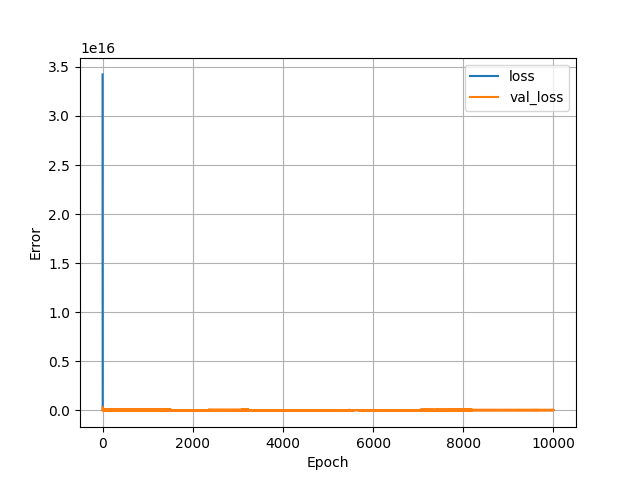

Values plotted in this chart, from the file beside it:
, loss, val_loss, epoch
0, 3.423149064454144e+16, 332037378539520, 0
1, 133224659419136, 59250059509760, 1
2, 47250663276544, 17365221769216, 2
3, 46766749646848, 4584798945280, 3
4, 47736187518976, 65996635242496, 4
5, 48244616855552, 51105388036096, 5
6, 46959435972608, 8443560722432, 6
7, 46833078370304, 94612349779968, 7
8, 47880026980352, 103466877845504, 8
9, 47654633472000, 12306454937600, 9
10, 46586948222976, 43166002577408, 10
11, 47563717738496, 22635048075264, 11
12, 48067185213440, 19319744364544, 12
13, 46960849453056, 16397910409216, 13
14, 46882302722048, 67517888331776, 14
15, 47823454208000, 107750856065024, 15
16, 48012608929792, 37918395596800, 16
17, 46739255984128, 40543467864064, 17
18, 47238629818368, 77284530716672, 18
19, 47957130870784, 61157251481600, 19
20, 47223484186624, 19304202371072, 20
21, 46762370793472, 6654675386368, 21
22, 47711747309568, 67448158027776, 22
23, 48282915045376, 49829057134592, 23
24, 46963709968384, 7512168333312, 24
25, 46849847197696, 94010148388864, 25
26, 47856337551360, 104192400162816, 26
27, 47653832359936, 13358710390784, 27
28, 46583030743040, 44206127054848, 28
29, 47562769825792, 21734157713408, 29
30, 48105294659584, 17987130097664, 30
31, 46958953627648, 15101882007552, 31
32, 46876808183808, 66474626514944, 32
33, 47805406117888, 108899365552128, 33
34, 48022369075200, 36599375069184, 34
35, 46750559633408, 42354740297728, 35
36, 47250168348672, 75972359487488, 36
37, 47957395111936, 62117231198208, 37
38, 47226910932992, 20051333742592, 38
39, 46758214238208, 7033022054400, 39
40, 47713517305856, 67760512040960, 40
41, 48287432310784, 49355801231360, 41
42, 46963391201280, 6623996149760, 42
43, 46843027259392, 93500330737664, 43
44, 47839820382208, 104669158309888, 44
45, 47646588796928, 13927871152128, 45
46, 46589628383232, 44244555268096, 46
47, 47555136192512, 21435732983808, 47
48, 48086911025152, 17751286480896, 48
49, 46938850328576, 15168450854912, 49
50, 46889563062272, 66666318790656, 50
51, 47814470008832, 108864343113728, 51
52, 48000323813376, 36158042013696, 52
53, 46746071728128, 42710710878208, 53
54, 47252957560832, 75252407205888, 54
55, 47940060053504, 63063726227456, 55
56, 47210733502464, 21600845955072, 56
57, 46758222626816, 8902942916608, 57
58, 47691925028864, 69553107238912, 58
59, 48361885401088, 47632974086144, 59
... 9,940 more rows
